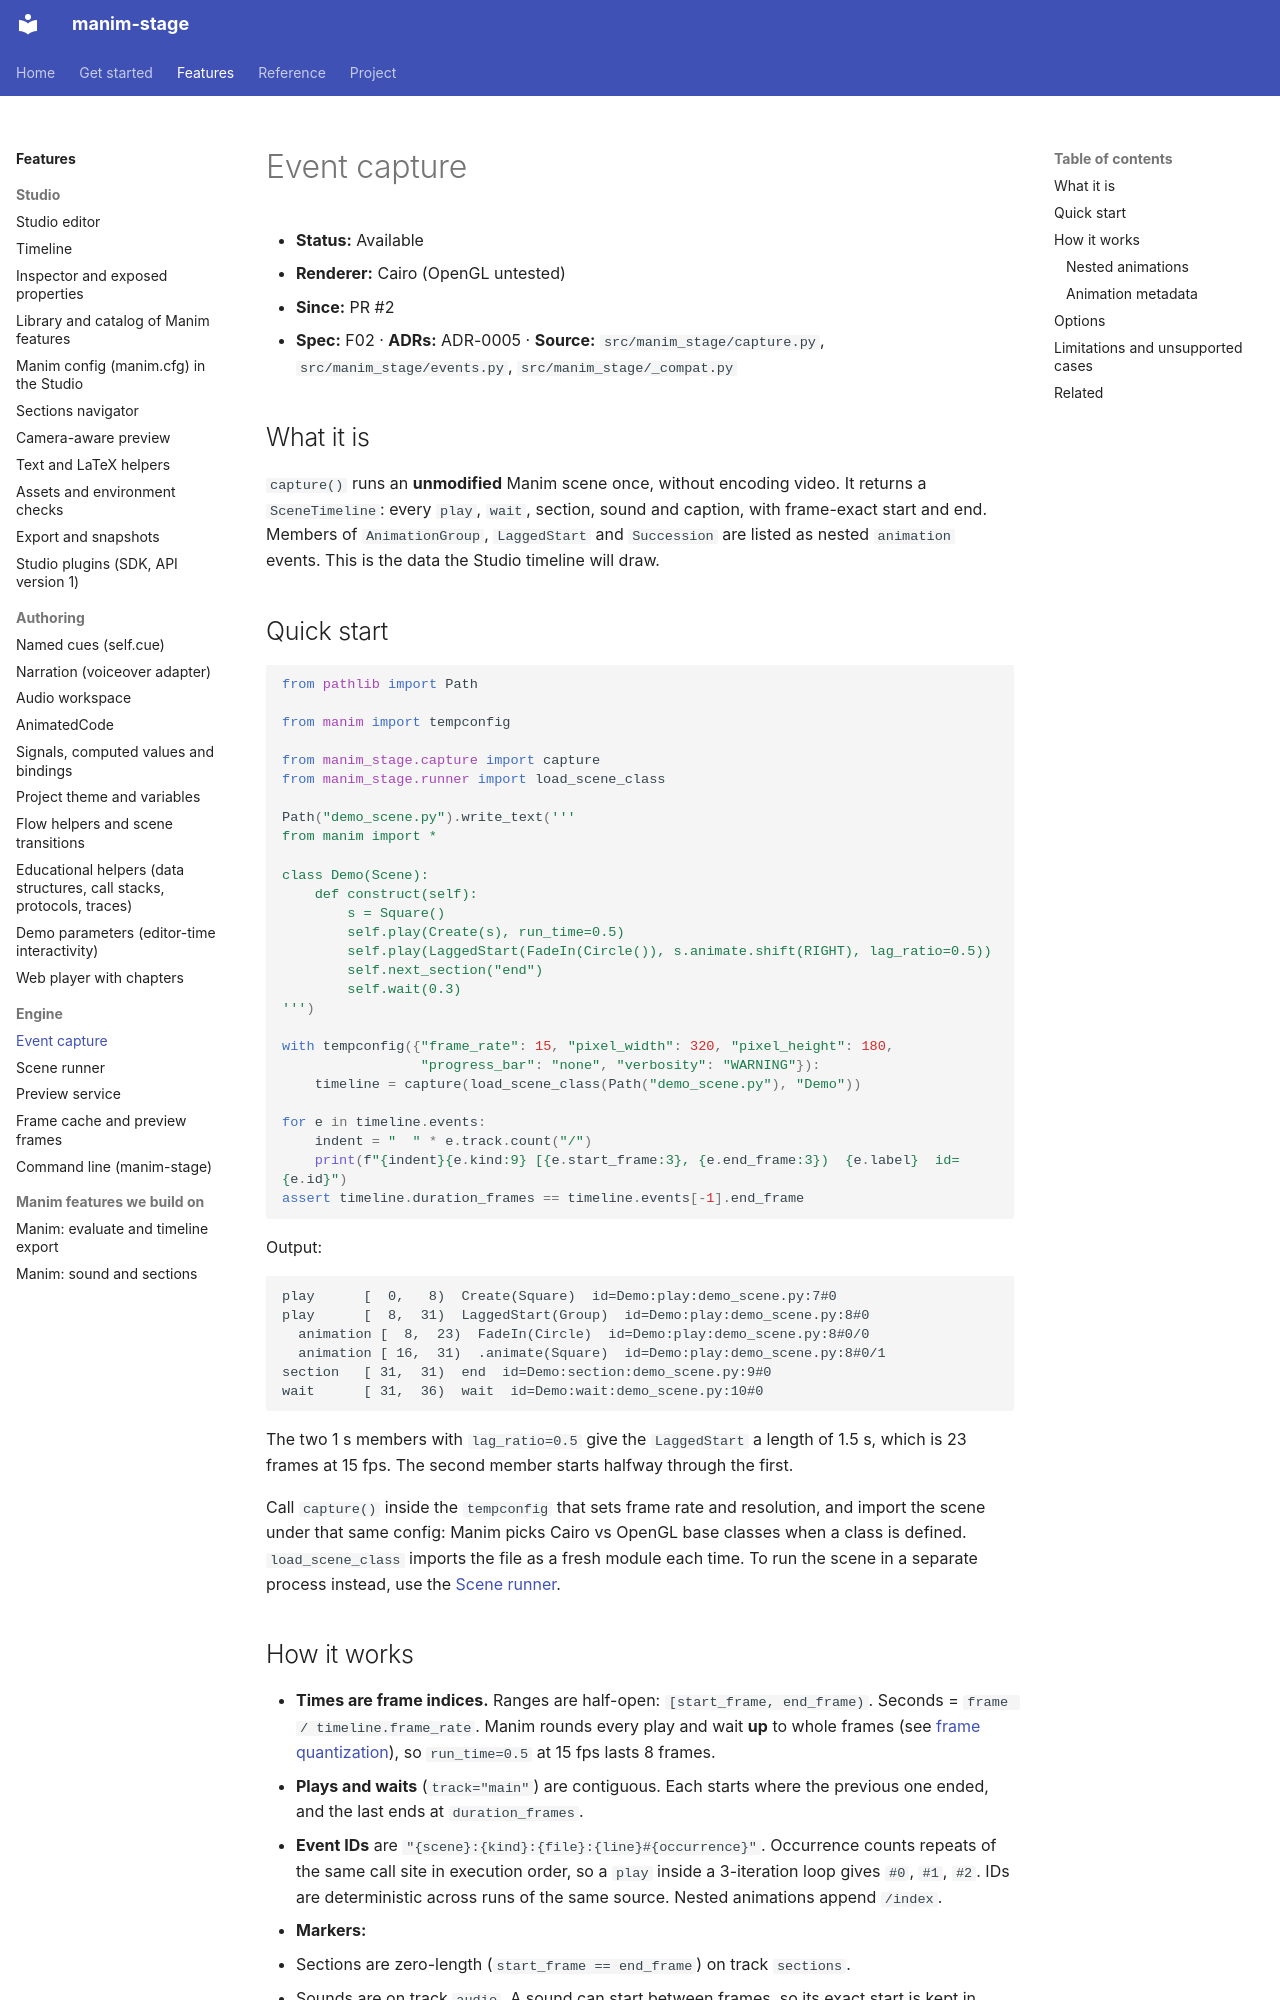

repository: sethstenzel/manim-stage · page: kb/manim-stage/event-capture/index.html · generator: mkdocs

# Event capture

- **Status:** Available
- **Renderer:** Cairo (OpenGL untested)
- **Since:** PR #2
- **Spec:** F02 · **ADRs:** ADR-0005 · **Source:** `src/manim_stage/capture.py`, `src/manim_stage/events.py`, `src/manim_stage/_compat.py`

## What it is

`capture()` runs an **unmodified** Manim scene once, without encoding video. It returns a `SceneTimeline`: every `play`, `wait`, section, sound and caption, with frame-exact start and end. Members of `AnimationGroup`, `LaggedStart` and `Succession` are listed as nested `animation` events. This is the data the Studio timeline will draw.

## Quick start

```python
from pathlib import Path

from manim import tempconfig

from manim_stage.capture import capture
from manim_stage.runner import load_scene_class

Path("demo_scene.py").write_text('''
from manim import *

class Demo(Scene):
    def construct(self):
        s = Square()
        self.play(Create(s), run_time=0.5)
        self.play(LaggedStart(FadeIn(Circle()), s.animate.shift(RIGHT), lag_ratio=0.5))
        self.next_section("end")
        self.wait(0.3)
''')

with tempconfig({"frame_rate": 15, "pixel_width": 320, "pixel_height": 180,
                 "progress_bar": "none", "verbosity": "WARNING"}):
    timeline = capture(load_scene_class(Path("demo_scene.py"), "Demo"))

for e in timeline.events:
    indent = "  " * e.track.count("/")
    print(f"{indent}{e.kind:9} [{e.start_frame:3}, {e.end_frame:3})  {e.label}  id={e.id}")
assert timeline.duration_frames == timeline.events[-1].end_frame
```

Output:

```text
play      [  0,   8)  Create(Square)  id=Demo:play:demo_scene.py:7#0
play      [  8,  31)  LaggedStart(Group)  id=Demo:play:demo_scene.py:8#0
  animation [  8,  23)  FadeIn(Circle)  id=Demo:play:demo_scene.py:8#0/0
  animation [ 16,  31)  .animate(Square)  id=Demo:play:demo_scene.py:8#0/1
section   [ 31,  31)  end  id=Demo:section:demo_scene.py:9#0
wait      [ 31,  36)  wait  id=Demo:wait:demo_scene.py:10#0
```

The two 1 s members with `lag_ratio=0.5` give the `LaggedStart` a length of 1.5 s, which is 23 frames at 15 fps. The second member starts halfway through the first.

Call `capture()` inside the `tempconfig` that sets frame rate and resolution, and import the scene under that same config: Manim picks Cairo vs OpenGL base classes when a class is defined. `load_scene_class` imports the file as a fresh module each time. To run the scene in a separate process instead, use the [Scene runner](runner.md).
